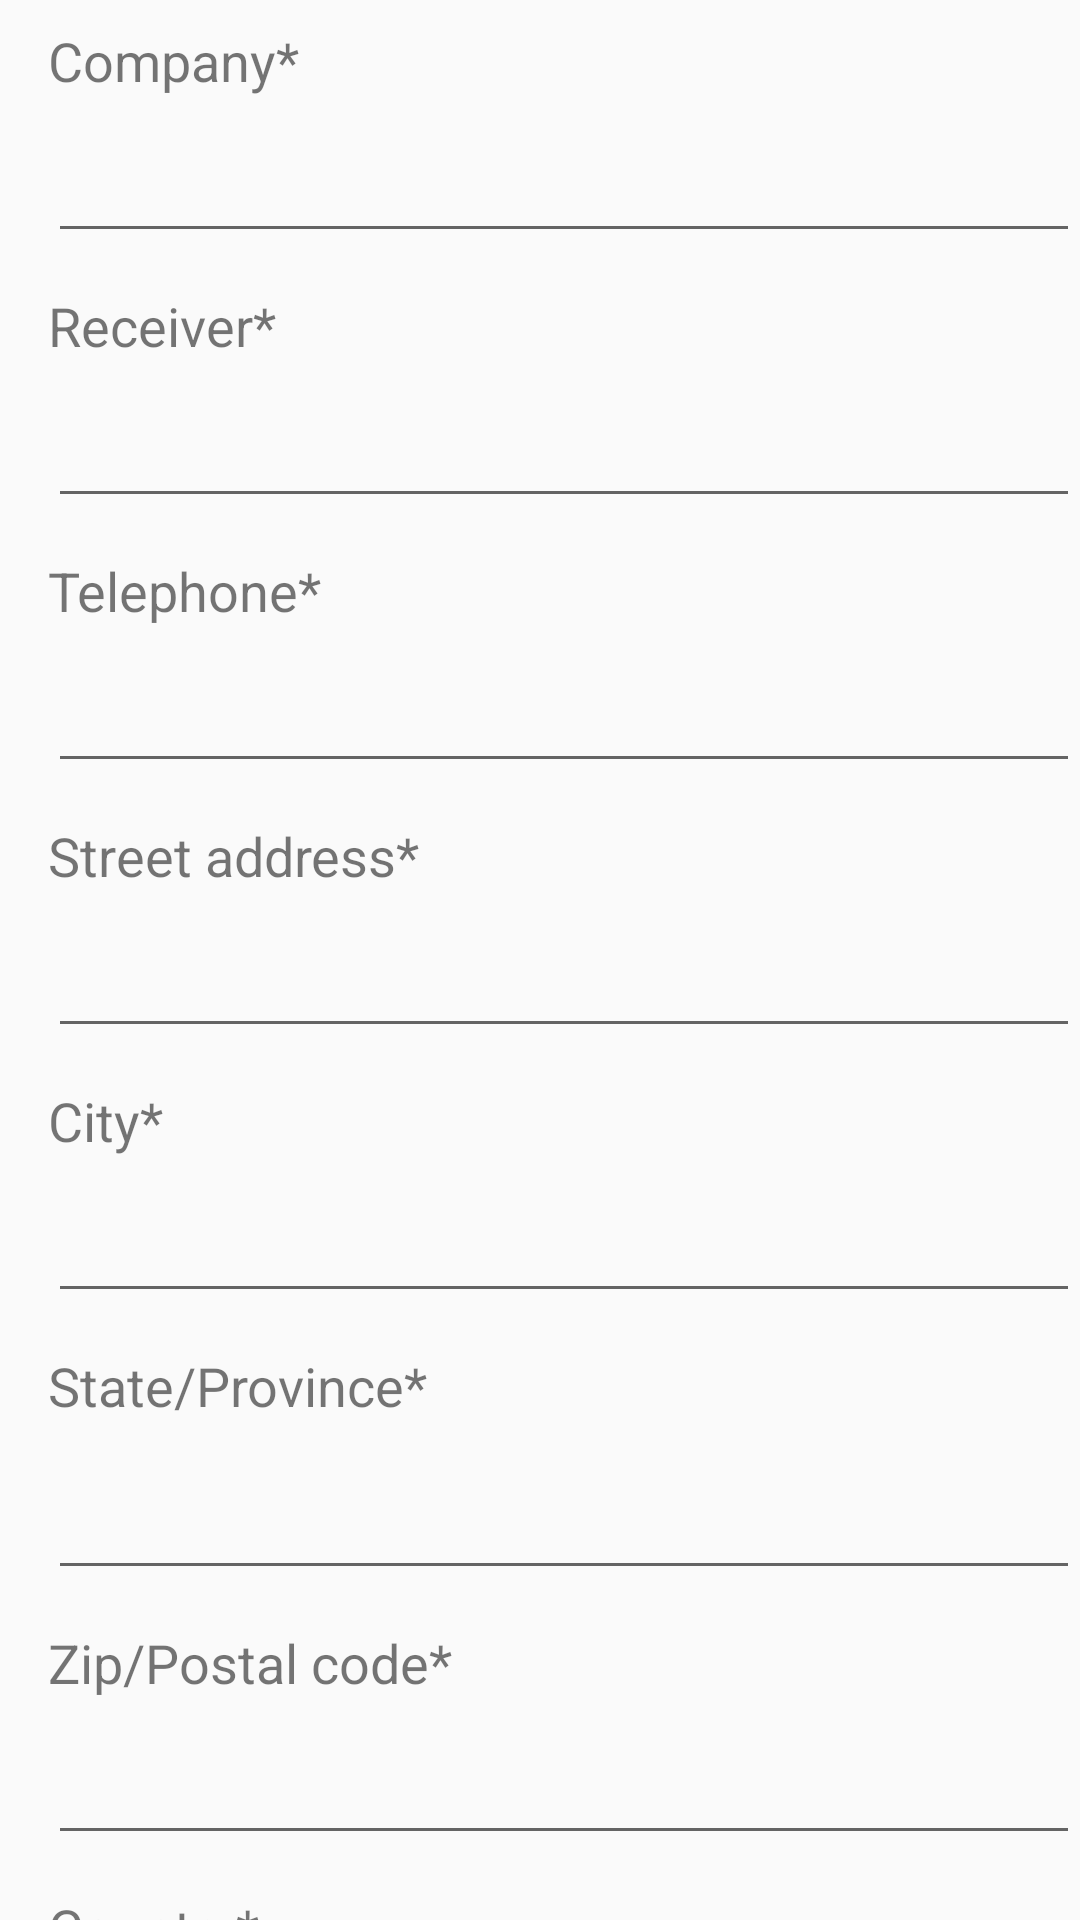

Reconstruct the res/layout file that produces this screen, plus the resources it refers to.
<!-- AndroidManifest.xml: application theme AppTheme -->
<!-- res/layout/aboutme_drop_add_ads.xml -->
<?xml version="1.0" encoding="utf-8"?>
<androidx.constraintlayout.widget.ConstraintLayout xmlns:android="http://schemas.android.com/apk/res/android"
    xmlns:app="http://schemas.android.com/apk/res-auto"
    xmlns:tools="http://schemas.android.com/tools"
    android:layout_width="match_parent"
    android:layout_height="match_parent">

    <TextView
        android:id="@+id/textView37"
        android:layout_width="wrap_content"
        android:layout_height="wrap_content"
        android:layout_marginStart="16dp"
        android:layout_marginTop="8dp"
        android:text="Company*"
        android:textSize="18sp"
        app:layout_constraintStart_toStartOf="parent"
        app:layout_constraintTop_toTopOf="parent" />

    <EditText
        android:id="@+id/addads_company"
        android:layout_width="0dp"
        android:layout_height="wrap_content"
        android:layout_marginTop="8dp"
        android:ems="10"
        android:inputType="textPersonName"
        android:textSize="20sp"
        app:layout_constraintEnd_toEndOf="parent"
        app:layout_constraintStart_toStartOf="@+id/textView37"
        app:layout_constraintTop_toBottomOf="@+id/textView37" />

    <TextView
        android:id="@+id/textView38"
        android:layout_width="wrap_content"
        android:layout_height="wrap_content"
        android:layout_marginTop="12dp"
        android:text="Receiver*"
        android:textSize="18sp"
        app:layout_constraintStart_toStartOf="@+id/addads_company"
        app:layout_constraintTop_toBottomOf="@+id/addads_company" />

    <EditText
        android:id="@+id/addads_Receiver"
        android:layout_width="0dp"
        android:layout_height="wrap_content"
        android:layout_marginTop="8dp"
        android:ems="10"
        android:inputType="textPersonName"
        android:textSize="20sp"
        app:layout_constraintEnd_toEndOf="parent"
        app:layout_constraintStart_toStartOf="@+id/textView38"
        app:layout_constraintTop_toBottomOf="@+id/textView38" />

    <TextView
        android:id="@+id/textView39"
        android:layout_width="wrap_content"
        android:layout_height="wrap_content"
        android:layout_marginTop="12dp"
        android:text="Telephone*"
        android:textSize="18sp"
        app:layout_constraintStart_toStartOf="@+id/addads_Receiver"
        app:layout_constraintTop_toBottomOf="@+id/addads_Receiver" />

    <EditText
        android:id="@+id/addads_Tel"
        android:layout_width="0dp"
        android:layout_height="wrap_content"
        android:layout_marginTop="8dp"
        android:ems="10"
        android:inputType="textPersonName"
        android:textSize="20sp"
        app:layout_constraintEnd_toEndOf="parent"
        app:layout_constraintStart_toStartOf="@+id/textView39"
        app:layout_constraintTop_toBottomOf="@+id/textView39" />

    <TextView
        android:id="@+id/textView40"
        android:layout_width="wrap_content"
        android:layout_height="wrap_content"
        android:layout_marginTop="12dp"
        android:text="Street address*"
        android:textSize="18sp"
        app:layout_constraintStart_toStartOf="@+id/addads_Tel"
        app:layout_constraintTop_toBottomOf="@+id/addads_Tel" />

    <EditText
        android:id="@+id/addads_sAdds"
        android:layout_width="0dp"
        android:layout_height="wrap_content"
        android:layout_marginTop="8dp"
        android:ems="10"
        android:inputType="textPersonName"
        android:textSize="20sp"
        app:layout_constraintEnd_toEndOf="parent"
        app:layout_constraintStart_toStartOf="@+id/textView40"
        app:layout_constraintTop_toBottomOf="@+id/textView40" />

    <TextView
        android:id="@+id/textView41"
        android:layout_width="wrap_content"
        android:layout_height="wrap_content"
        android:layout_marginTop="12dp"
        android:text="City*"
        android:textSize="18sp"
        app:layout_constraintStart_toStartOf="@+id/addads_sAdds"
        app:layout_constraintTop_toBottomOf="@+id/addads_sAdds" />

    <EditText
        android:id="@+id/addads_City"
        android:layout_width="0dp"
        android:layout_height="wrap_content"
        android:layout_marginTop="8dp"
        android:ems="10"
        android:inputType="textPersonName"
        android:textSize="20sp"
        app:layout_constraintEnd_toEndOf="parent"
        app:layout_constraintStart_toStartOf="@+id/textView41"
        app:layout_constraintTop_toBottomOf="@+id/textView41" />

    <TextView
        android:id="@+id/textView42"
        android:layout_width="wrap_content"
        android:layout_height="wrap_content"
        android:layout_marginTop="12dp"
        android:text="State/Province*"
        android:textSize="18sp"
        app:layout_constraintStart_toStartOf="@+id/addads_City"
        app:layout_constraintTop_toBottomOf="@+id/addads_City" />

    <EditText
        android:id="@+id/addads_Province"
        android:layout_width="0dp"
        android:layout_height="wrap_content"
        android:layout_marginTop="12dp"
        android:ems="10"
        android:inputType="textPersonName"
        android:textSize="20sp"
        app:layout_constraintEnd_toEndOf="parent"
        app:layout_constraintStart_toStartOf="@+id/textView42"
        app:layout_constraintTop_toBottomOf="@+id/textView42" />

    <TextView
        android:id="@+id/textView43"
        android:layout_width="wrap_content"
        android:layout_height="wrap_content"
        android:layout_marginTop="12dp"
        android:text="Zip/Postal code*"
        android:textSize="18sp"
        app:layout_constraintStart_toStartOf="@+id/addads_Province"
        app:layout_constraintTop_toBottomOf="@+id/addads_Province" />

    <EditText
        android:id="@+id/addads_PostCode"
        android:layout_width="0dp"
        android:layout_height="wrap_content"
        android:layout_marginTop="8dp"
        android:ems="10"
        android:inputType="textPersonName"
        android:textSize="20sp"
        app:layout_constraintEnd_toEndOf="parent"
        app:layout_constraintStart_toStartOf="@+id/textView43"
        app:layout_constraintTop_toBottomOf="@+id/textView43" />

    <TextView
        android:id="@+id/textView44"
        android:layout_width="wrap_content"
        android:layout_height="wrap_content"
        android:layout_marginTop="12dp"
        android:text="Country*"
        android:textSize="18sp"
        app:layout_constraintStart_toStartOf="@+id/addads_PostCode"
        app:layout_constraintTop_toBottomOf="@+id/addads_PostCode" />

    <EditText
        android:id="@+id/addads_Country"
        android:layout_width="0dp"
        android:layout_height="wrap_content"
        android:layout_marginTop="8dp"
        android:ems="10"
        android:inputType="textPersonName"
        app:layout_constraintEnd_toEndOf="parent"
        app:layout_constraintStart_toStartOf="@+id/textView44"
        app:layout_constraintTop_toBottomOf="@+id/textView44"
        android:textSize="20sp" />

    <CheckBox
        android:id="@+id/checkBox"
        android:layout_width="wrap_content"
        android:layout_height="wrap_content"
        android:layout_marginTop="12dp"
        android:text="Default address"
        app:layout_constraintStart_toStartOf="@+id/addads_Country"
        app:layout_constraintTop_toBottomOf="@+id/addads_Country" />

    <TextView
        android:id="@+id/textView45"
        android:layout_width="wrap_content"
        android:layout_height="wrap_content"
        android:layout_marginStart="116dp"
        android:text="Delete address"
        android:textSize="18sp"
        app:layout_constraintBottom_toBottomOf="@+id/checkBox"
        app:layout_constraintStart_toEndOf="@+id/checkBox"
        app:layout_constraintTop_toTopOf="@+id/checkBox"
        app:layout_constraintVertical_bias="1.0" />

    <Button
        android:id="@+id/button3"
        android:layout_width="150dp"
        android:layout_height="wrap_content"
        android:layout_marginStart="8dp"
        android:layout_marginTop="12dp"
        android:text="@android:string/cancel"
        app:layout_constraintStart_toStartOf="parent"
        app:layout_constraintTop_toBottomOf="@+id/checkBox" />

    <Button
        android:id="@+id/button4"
        android:layout_width="150dp"
        android:layout_height="wrap_content"
        android:layout_marginStart="80dp"
        android:layout_marginEnd="16dp"
        android:text="Save"
        app:layout_constraintBottom_toBottomOf="@+id/button3"
        app:layout_constraintEnd_toEndOf="parent"
        app:layout_constraintStart_toEndOf="@+id/button3"
        app:layout_constraintTop_toTopOf="@+id/button3"
        app:layout_constraintVertical_bias="0.0" />
</androidx.constraintlayout.widget.ConstraintLayout>
<!-- resources referenced by this layout -->
<resources>
  <style name="AppTheme" parent="Theme.AppCompat.Light.DarkActionBar">
          
          <item name="colorPrimary">@color/colorPrimary</item>
          <item name="colorPrimaryDark">@color/colorPrimaryDark</item>
          <item name="colorAccent">@color/colorAccent</item>
          <item name="android:actionOverflowButtonStyle">@style/OverflowButtonStyle</item>
  
      </style>
  <color name="colorPrimary">#000000</color>
  <color name="colorPrimaryDark">#00574B</color>
  <color name="colorAccent">#D81B60</color>
  <style name="OverflowButtonStyle" parent="android:Widget.ActionButton.Overflow">
          <item name="android:src">@drawable/ic_person_black_24dp</item>
          <item name="android:scaleType">centerInside</item>
      </style>
</resources>
